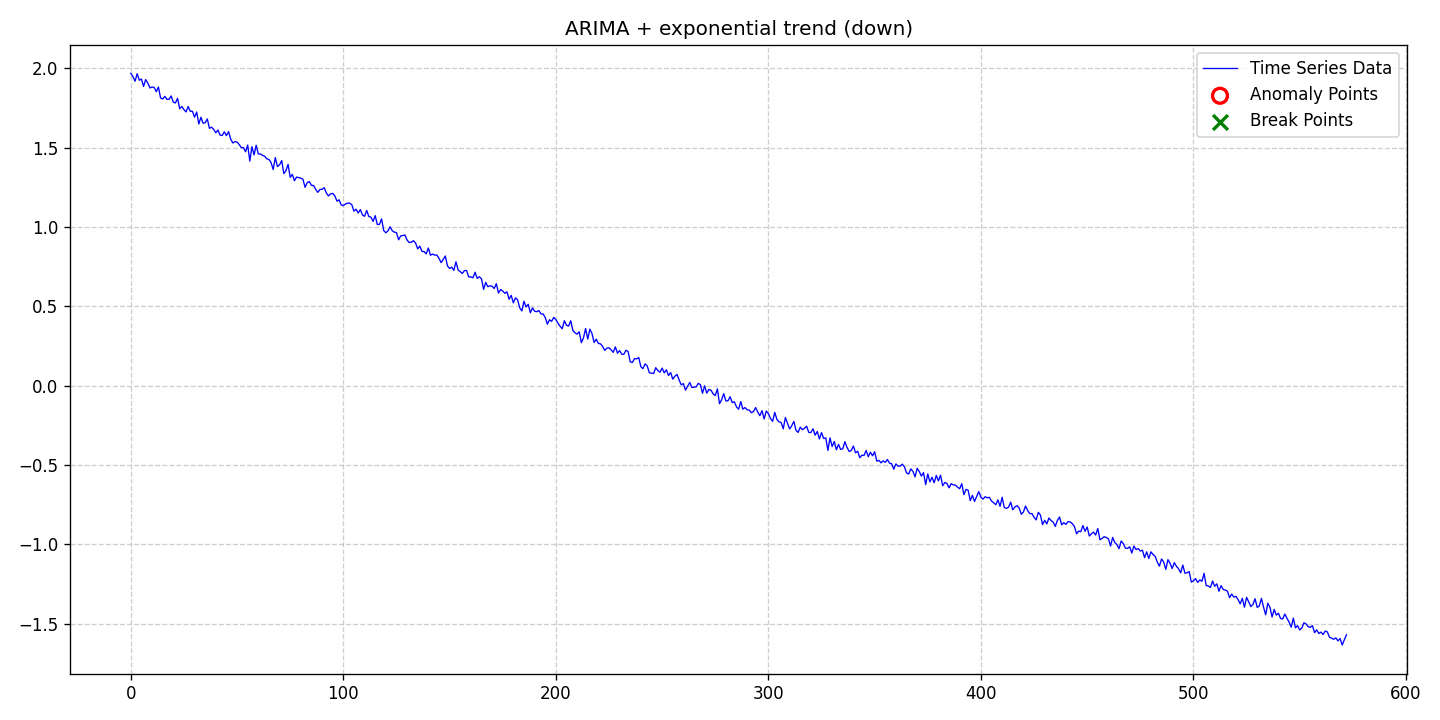

Source data for this figure (header and first rows):
date, data, stationary, det_lin_up, det_lin_down, det_quad, det_cubic, det_exp, det_damped, stoc_trend, volatility, single_seas, multiple_seas, point_anom_single, point_anom_multi, collect_anom, context_anom, mean_shift, var_shift, trend_shift, point_anom_count, point_anom_location, point_anom_point, collect_anom_count
2020-01-01, 1.967, 0, 0, 0, 0, 0, 1, 0, 1, 0, 0, 0, 0, 0, 0, 0, 0, 0, 0, 0, none, , 0
2020-01-02, 1.947, 0, 0, 0, 0, 0, 1, 0, 1, 0, 0, 0, 0, 0, 0, 0, 0, 0, 0, 0, none, , 0
2020-01-03, 1.918, 0, 0, 0, 0, 0, 1, 0, 1, 0, 0, 0, 0, 0, 0, 0, 0, 0, 0, 0, none, , 0
2020-01-04, 1.965, 0, 0, 0, 0, 0, 1, 0, 1, 0, 0, 0, 0, 0, 0, 0, 0, 0, 0, 0, none, , 0
2020-01-05, 1.924, 0, 0, 0, 0, 0, 1, 0, 1, 0, 0, 0, 0, 0, 0, 0, 0, 0, 0, 0, none, , 0
2020-01-06, 1.932, 0, 0, 0, 0, 0, 1, 0, 1, 0, 0, 0, 0, 0, 0, 0, 0, 0, 0, 0, none, , 0
2020-01-07, 1.885, 0, 0, 0, 0, 0, 1, 0, 1, 0, 0, 0, 0, 0, 0, 0, 0, 0, 0, 0, none, , 0
2020-01-08, 1.928, 0, 0, 0, 0, 0, 1, 0, 1, 0, 0, 0, 0, 0, 0, 0, 0, 0, 0, 0, none, , 0
2020-01-09, 1.906, 0, 0, 0, 0, 0, 1, 0, 1, 0, 0, 0, 0, 0, 0, 0, 0, 0, 0, 0, none, , 0
2020-01-10, 1.876, 0, 0, 0, 0, 0, 1, 0, 1, 0, 0, 0, 0, 0, 0, 0, 0, 0, 0, 0, none, , 0
2020-01-11, 1.881, 0, 0, 0, 0, 0, 1, 0, 1, 0, 0, 0, 0, 0, 0, 0, 0, 0, 0, 0, none, , 0
2020-01-12, 1.879, 0, 0, 0, 0, 0, 1, 0, 1, 0, 0, 0, 0, 0, 0, 0, 0, 0, 0, 0, none, , 0
2020-01-13, 1.852, 0, 0, 0, 0, 0, 1, 0, 1, 0, 0, 0, 0, 0, 0, 0, 0, 0, 0, 0, none, , 0
2020-01-14, 1.882, 0, 0, 0, 0, 0, 1, 0, 1, 0, 0, 0, 0, 0, 0, 0, 0, 0, 0, 0, none, , 0
2020-01-15, 1.813, 0, 0, 0, 0, 0, 1, 0, 1, 0, 0, 0, 0, 0, 0, 0, 0, 0, 0, 0, none, , 0
2020-01-16, 1.806, 0, 0, 0, 0, 0, 1, 0, 1, 0, 0, 0, 0, 0, 0, 0, 0, 0, 0, 0, none, , 0
2020-01-17, 1.823, 0, 0, 0, 0, 0, 1, 0, 1, 0, 0, 0, 0, 0, 0, 0, 0, 0, 0, 0, none, , 0
2020-01-18, 1.804, 0, 0, 0, 0, 0, 1, 0, 1, 0, 0, 0, 0, 0, 0, 0, 0, 0, 0, 0, none, , 0
2020-01-19, 1.804, 0, 0, 0, 0, 0, 1, 0, 1, 0, 0, 0, 0, 0, 0, 0, 0, 0, 0, 0, none, , 0
2020-01-20, 1.825, 0, 0, 0, 0, 0, 1, 0, 1, 0, 0, 0, 0, 0, 0, 0, 0, 0, 0, 0, none, , 0
2020-01-21, 1.786, 0, 0, 0, 0, 0, 1, 0, 1, 0, 0, 0, 0, 0, 0, 0, 0, 0, 0, 0, none, , 0
2020-01-22, 1.781, 0, 0, 0, 0, 0, 1, 0, 1, 0, 0, 0, 0, 0, 0, 0, 0, 0, 0, 0, none, , 0
2020-01-23, 1.81, 0, 0, 0, 0, 0, 1, 0, 1, 0, 0, 0, 0, 0, 0, 0, 0, 0, 0, 0, none, , 0
2020-01-24, 1.745, 0, 0, 0, 0, 0, 1, 0, 1, 0, 0, 0, 0, 0, 0, 0, 0, 0, 0, 0, none, , 0
2020-01-25, 1.759, 0, 0, 0, 0, 0, 1, 0, 1, 0, 0, 0, 0, 0, 0, 0, 0, 0, 0, 0, none, , 0
2020-01-26, 1.739, 0, 0, 0, 0, 0, 1, 0, 1, 0, 0, 0, 0, 0, 0, 0, 0, 0, 0, 0, none, , 0
2020-01-27, 1.725, 0, 0, 0, 0, 0, 1, 0, 1, 0, 0, 0, 0, 0, 0, 0, 0, 0, 0, 0, none, , 0
2020-01-28, 1.759, 0, 0, 0, 0, 0, 1, 0, 1, 0, 0, 0, 0, 0, 0, 0, 0, 0, 0, 0, none, , 0
2020-01-29, 1.729, 0, 0, 0, 0, 0, 1, 0, 1, 0, 0, 0, 0, 0, 0, 0, 0, 0, 0, 0, none, , 0
2020-01-30, 1.728, 0, 0, 0, 0, 0, 1, 0, 1, 0, 0, 0, 0, 0, 0, 0, 0, 0, 0, 0, none, , 0
2020-01-31, 1.691, 0, 0, 0, 0, 0, 1, 0, 1, 0, 0, 0, 0, 0, 0, 0, 0, 0, 0, 0, none, , 0
2020-02-01, 1.724, 0, 0, 0, 0, 0, 1, 0, 1, 0, 0, 0, 0, 0, 0, 0, 0, 0, 0, 0, none, , 0
2020-02-02, 1.648, 0, 0, 0, 0, 0, 1, 0, 1, 0, 0, 0, 0, 0, 0, 0, 0, 0, 0, 0, none, , 0
2020-02-03, 1.691, 0, 0, 0, 0, 0, 1, 0, 1, 0, 0, 0, 0, 0, 0, 0, 0, 0, 0, 0, none, , 0
2020-02-04, 1.653, 0, 0, 0, 0, 0, 1, 0, 1, 0, 0, 0, 0, 0, 0, 0, 0, 0, 0, 0, none, , 0
2020-02-05, 1.657, 0, 0, 0, 0, 0, 1, 0, 1, 0, 0, 0, 0, 0, 0, 0, 0, 0, 0, 0, none, , 0
2020-02-06, 1.681, 0, 0, 0, 0, 0, 1, 0, 1, 0, 0, 0, 0, 0, 0, 0, 0, 0, 0, 0, none, , 0
2020-02-07, 1.621, 0, 0, 0, 0, 0, 1, 0, 1, 0, 0, 0, 0, 0, 0, 0, 0, 0, 0, 0, none, , 0
2020-02-08, 1.628, 0, 0, 0, 0, 0, 1, 0, 1, 0, 0, 0, 0, 0, 0, 0, 0, 0, 0, 0, none, , 0
2020-02-09, 1.615, 0, 0, 0, 0, 0, 1, 0, 1, 0, 0, 0, 0, 0, 0, 0, 0, 0, 0, 0, none, , 0
2020-02-10, 1.593, 0, 0, 0, 0, 0, 1, 0, 1, 0, 0, 0, 0, 0, 0, 0, 0, 0, 0, 0, none, , 0
2020-02-11, 1.611, 0, 0, 0, 0, 0, 1, 0, 1, 0, 0, 0, 0, 0, 0, 0, 0, 0, 0, 0, none, , 0
2020-02-12, 1.578, 0, 0, 0, 0, 0, 1, 0, 1, 0, 0, 0, 0, 0, 0, 0, 0, 0, 0, 0, none, , 0
2020-02-13, 1.576, 0, 0, 0, 0, 0, 1, 0, 1, 0, 0, 0, 0, 0, 0, 0, 0, 0, 0, 0, none, , 0
2020-02-14, 1.599, 0, 0, 0, 0, 0, 1, 0, 1, 0, 0, 0, 0, 0, 0, 0, 0, 0, 0, 0, none, , 0
2020-02-15, 1.575, 0, 0, 0, 0, 0, 1, 0, 1, 0, 0, 0, 0, 0, 0, 0, 0, 0, 0, 0, none, , 0
2020-02-16, 1.6, 0, 0, 0, 0, 0, 1, 0, 1, 0, 0, 0, 0, 0, 0, 0, 0, 0, 0, 0, none, , 0
2020-02-17, 1.553, 0, 0, 0, 0, 0, 1, 0, 1, 0, 0, 0, 0, 0, 0, 0, 0, 0, 0, 0, none, , 0
2020-02-18, 1.529, 0, 0, 0, 0, 0, 1, 0, 1, 0, 0, 0, 0, 0, 0, 0, 0, 0, 0, 0, none, , 0
2020-02-19, 1.537, 0, 0, 0, 0, 0, 1, 0, 1, 0, 0, 0, 0, 0, 0, 0, 0, 0, 0, 0, none, , 0
2020-02-20, 1.534, 0, 0, 0, 0, 0, 1, 0, 1, 0, 0, 0, 0, 0, 0, 0, 0, 0, 0, 0, none, , 0
2020-02-21, 1.519, 0, 0, 0, 0, 0, 1, 0, 1, 0, 0, 0, 0, 0, 0, 0, 0, 0, 0, 0, none, , 0
2020-02-22, 1.5, 0, 0, 0, 0, 0, 1, 0, 1, 0, 0, 0, 0, 0, 0, 0, 0, 0, 0, 0, none, , 0
2020-02-23, 1.5, 0, 0, 0, 0, 0, 1, 0, 1, 0, 0, 0, 0, 0, 0, 0, 0, 0, 0, 0, none, , 0
2020-02-24, 1.474, 0, 0, 0, 0, 0, 1, 0, 1, 0, 0, 0, 0, 0, 0, 0, 0, 0, 0, 0, none, , 0
2020-02-25, 1.516, 0, 0, 0, 0, 0, 1, 0, 1, 0, 0, 0, 0, 0, 0, 0, 0, 0, 0, 0, none, , 0
2020-02-26, 1.415, 0, 0, 0, 0, 0, 1, 0, 1, 0, 0, 0, 0, 0, 0, 0, 0, 0, 0, 0, none, , 0
2020-02-27, 1.505, 0, 0, 0, 0, 0, 1, 0, 1, 0, 0, 0, 0, 0, 0, 0, 0, 0, 0, 0, none, , 0
2020-02-28, 1.453, 0, 0, 0, 0, 0, 1, 0, 1, 0, 0, 0, 0, 0, 0, 0, 0, 0, 0, 0, none, , 0
2020-02-29, 1.515, 0, 0, 0, 0, 0, 1, 0, 1, 0, 0, 0, 0, 0, 0, 0, 0, 0, 0, 0, none, , 0
... 513 more rows
